3-way image classification set "Zeytin_224x224_Augmented" from GitHub (omersuyank/OliveDiseases); label vocabulary: kus gozu mantari, pas akari, saglikli.

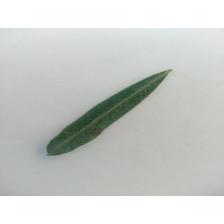
Label: kus gozu mantari

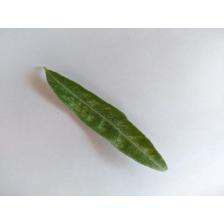
Label: pas akari

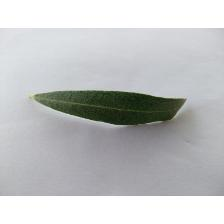
Label: saglikli

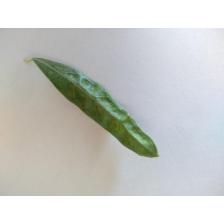
Label: pas akari

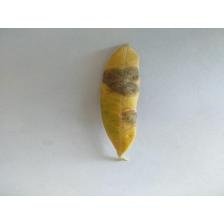
Label: kus gozu mantari

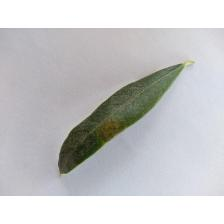
Label: kus gozu mantari
